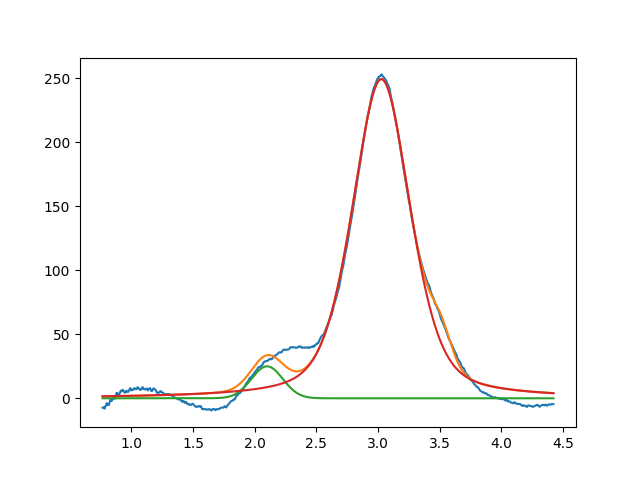

Source data for this figure (header and first rows):
2.099999999999999645e+00, 2.497359834533861189e+01, 2.999999999999999334e-01, 9.999999999999998890e-01
3.026592209817687618e+00, 2.494093333260099996e+02, 5.556004584394947932e-01, 5.805558076708674520e-01
3.509909637198449062e+00, 2.157938053471313822e+01, 1.999999999999999833e-01, 9.999999999999998890e-01
